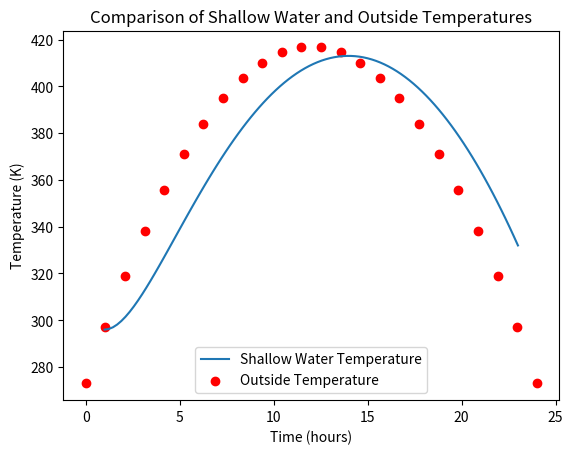

Generate this figure with matplotlib:
# Today i worked with Newtons Law of Cooling.
# The scenario is that we have a pond with shallow water and we want to model the temperature of the water over time, given the outside temperature data.

# Equation of the Newton's Law of Cooling:
# dT/dt = -k * (T - Ts(t))
# we are taking k = 0.5 and Ts(t) is the outside temperature at time t.

# Objective:
# To plot the temperature of shallow water in a pond over time, given the outside temperature data.

import numpy as np
import matplotlib.pyplot as plt
from scipy.integrate import odeint
from scipy.interpolate import interp1d

# Outside temperature data (in Kelvin) at different times (in hours)

t_m = np.array([ 0.,   1.04347826,   2.08695652,   3.13043478,
          4.17391304,   5.2173913 ,   6.26086957,   7.30434783,
          8.34782609,   9.39130435,  10.43478261,  11.47826087,
         12.52173913,  13.56521739,  14.60869565,  15.65217391,
         16.69565217,  17.73913043,  18.7826087 ,  19.82608696,
         20.86956522,  21.91304348,  22.95652174,  24.])
temp_m = np.array([273.        , 296.95463138, 318.731569  , 338.33081285,
        355.75236295, 370.99621928, 384.06238185, 394.95085066,
        403.66162571, 410.19470699, 414.55009452, 416.72778828,
        416.72778828, 414.55009452, 410.19470699, 403.66162571,
        394.95085066, 384.06238185, 370.99621928, 355.75236295,
        338.33081285, 318.731569  , 296.95463138, 273.       ])

# I found the above data by using the following code:
# In this code, I created a quadratic function to model the outside temperature over time. 
# # x = np.linspace(0, 24, 24)
# y = -x**2 + 24 * x + 273
# points = np.stack((x, y), axis=1).T

Ts = interp1d(t_m, temp_m, kind='cubic')

def dTdt(T, t):
    return -0.5 * (T - Ts(t))

time = np.linspace(1, 23, 100)
T0 = 296.00000002
sol = odeint(dTdt, T0, time).T[0]

plt.plot(time, sol, label='Shallow Water Temperature')
plt.scatter(t_m, temp_m, color='red', label='Outside Temperature')

plt.xlabel('Time (hours)')
plt.ylabel('Temperature (K)')
plt.title('Comparison of Shallow Water and Outside Temperatures')
plt.legend()

plt.show()

# After looking at the plt, that the maximum temperature of the water is not when the outside temperature is maximum.
# This is because the water takes time to heat up and cool down, so there is a lag between the outside temperature and the water temperature. 
# The water temperature will continue to rise even after the outside temperature has started to decrease
# It will also take time for the water to cool down after the outside temperature has dropped. 
# This is a common phenomenon in thermal systems where there is a delay in response due to heat capacity and thermal inertia.
